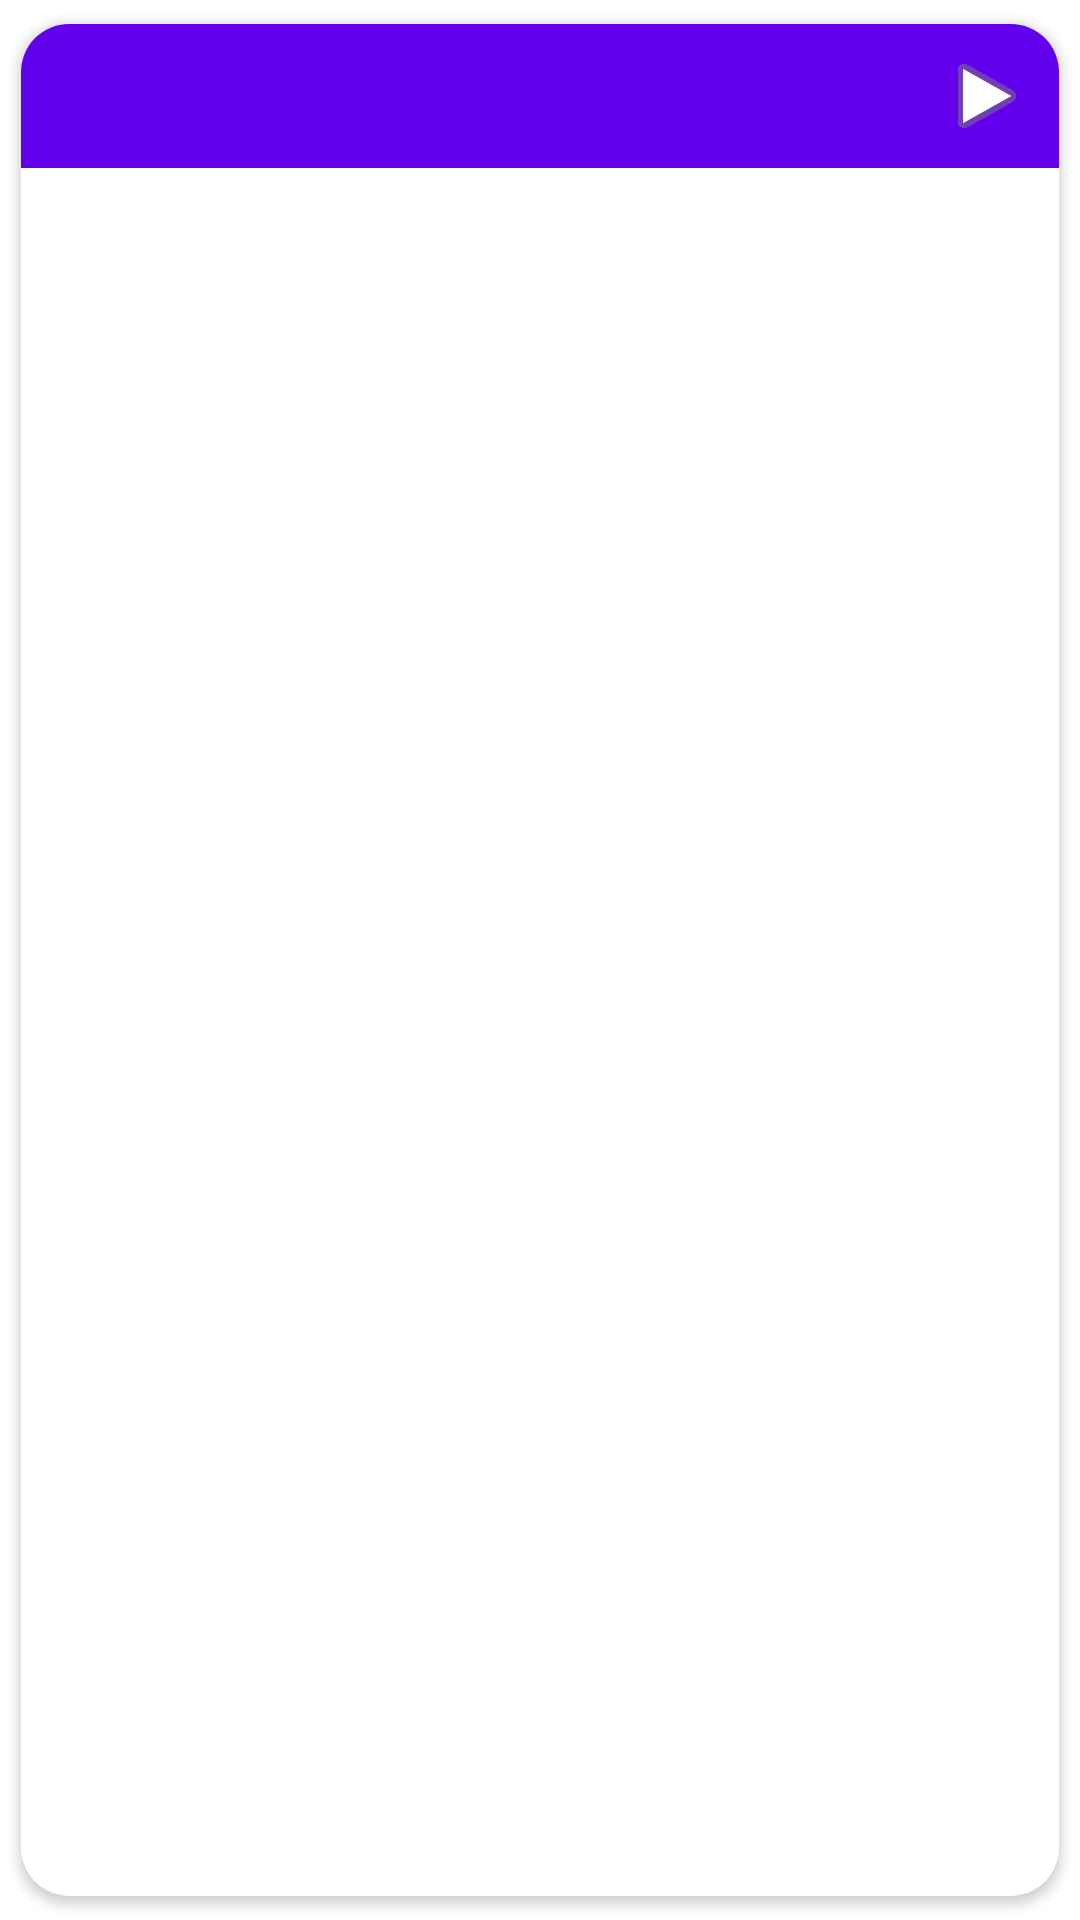

Produce the Android XML layout that renders to this screen, including the resource entries it uses.
<!-- AndroidManifest.xml: application theme Theme.MoviesKinopoisk -->
<!-- res/layout/trailer_item.xml -->
<?xml version="1.0" encoding="utf-8"?>
<androidx.cardview.widget.CardView xmlns:android="http://schemas.android.com/apk/res/android"
    xmlns:app="http://schemas.android.com/apk/res-auto"
    xmlns:tools="http://schemas.android.com/tools"
    android:layout_width="match_parent"
    android:layout_height="wrap_content"
    android:background="@android:color/holo_purple"
    android:orientation="vertical"
    app:cardCornerRadius="16dp"
    app:cardUseCompatPadding="true">

    <LinearLayout
        android:layout_width="match_parent"
        android:layout_height="wrap_content"
        android:background="@color/purple_500"
        android:orientation="horizontal"
        android:padding="8dp">

        <TextView
            android:id="@+id/textViewTrailerName"
            android:layout_width="0dp"
            android:layout_height="wrap_content"
            android:layout_gravity="center"
            android:layout_weight="1"
            android:textColor="@color/white"
            tools:text="ua channel" />

        <ImageView
            android:layout_width="wrap_content"
            android:layout_height="wrap_content"
            android:layout_gravity="center"
            android:contentDescription="@null"
            app:srcCompat="@android:drawable/ic_media_play" />

    </LinearLayout>

</androidx.cardview.widget.CardView>
<!-- resources referenced by this layout -->
<resources>
  <style name="Theme.MoviesKinopoisk" parent="Theme.MaterialComponents.DayNight.DarkActionBar">
          
          <item name="colorPrimary">@color/purple_500</item>
          <item name="colorPrimaryVariant">@color/purple_700</item>
          <item name="colorOnPrimary">@color/white</item>
          
          <item name="colorSecondary">@color/teal_200</item>
          <item name="colorSecondaryVariant">@color/teal_700</item>
          <item name="colorOnSecondary">@color/black</item>
          
          <item name="android:statusBarColor" tools:targetApi="l">?attr/colorPrimaryVariant</item>
          
      </style>
  <!-- not gathered from this repository: default colours our renderer supplied (Android Studio template values) -->
  <color name="purple_500">#FF6200EE</color>
  <color name="purple_700">#FF3700B3</color>
  <color name="teal_200">#FF03DAC5</color>
  <color name="teal_700">#FF018786</color>
  <color name="black">#FF000000</color>
  <color name="white">#FFFFFFFF</color>
</resources>
